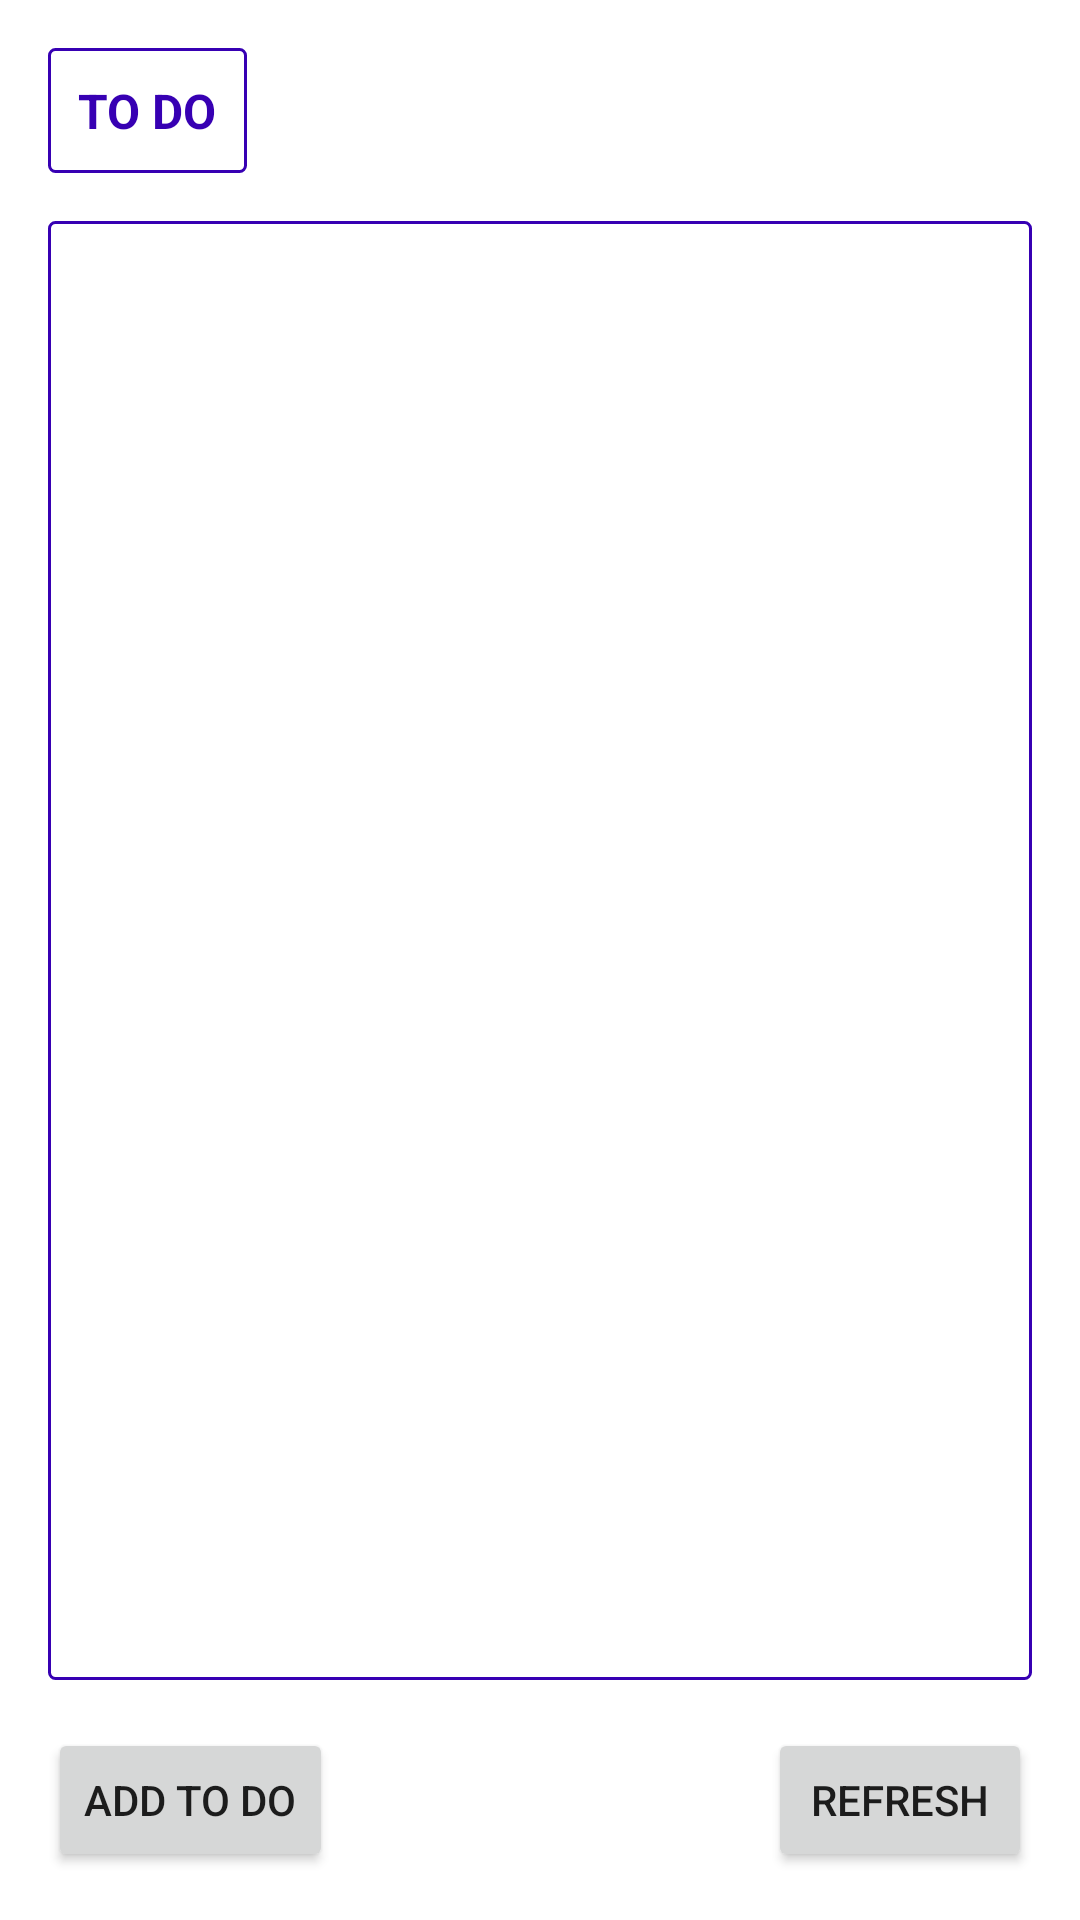

This screen was rendered from an Android layout file. Write that file and the resources it references.
<!-- AndroidManifest.xml: application theme Theme.ToDoListProject -->
<!-- res/layout/activity_main.xml -->
<?xml version="1.0" encoding="utf-8"?>
<androidx.constraintlayout.widget.ConstraintLayout xmlns:android="http://schemas.android.com/apk/res/android"
    xmlns:app="http://schemas.android.com/apk/res-auto"
    xmlns:tools="http://schemas.android.com/tools"
    android:layout_width="match_parent"
    android:layout_height="match_parent"
    tools:context=".MainActivity">

    <TextView
        android:id="@+id/to_do_title"
        android:layout_width="wrap_content"
        android:layout_height="wrap_content"
        android:layout_marginStart="16dp"
        android:layout_marginTop="16dp"
        android:padding="10dp"
        android:text="TO DO"
        android:textColor="@color/purple_700"
        android:textSize="16sp"
        android:textStyle="bold"
        android:background="@drawable/border"
        app:layout_constraintStart_toStartOf="parent"
        app:layout_constraintTop_toTopOf="parent" />

    <androidx.recyclerview.widget.RecyclerView
        android:id="@+id/to_do_list"
        android:layout_width="0dp"
        android:layout_height="0dp"
        android:layout_marginStart="16dp"
        android:layout_marginTop="16dp"
        android:layout_marginEnd="16dp"
        android:layout_marginBottom="16dp"
        android:background="@drawable/border"
        app:layout_constraintBottom_toTopOf="@+id/to_do_add"
        app:layout_constraintEnd_toEndOf="parent"
        app:layout_constraintStart_toStartOf="parent"
        app:layout_constraintTop_toBottomOf="@+id/to_do_title" />

    <Button
        android:id="@+id/to_do_add"
        android:layout_width="wrap_content"
        android:layout_height="wrap_content"
        android:layout_marginStart="16dp"
        android:layout_marginBottom="16dp"
        android:text="ADD TO DO"
        app:layout_constraintBottom_toBottomOf="parent"
        app:layout_constraintStart_toStartOf="parent" />

    <Button
        android:id="@+id/refreshtodo"
        android:layout_width="wrap_content"
        android:layout_height="wrap_content"
        android:layout_marginTop="16dp"
        android:layout_marginEnd="16dp"
        android:text="REFRESH"
        app:layout_constraintEnd_toEndOf="parent"
        app:layout_constraintTop_toBottomOf="@+id/to_do_list" />
</androidx.constraintlayout.widget.ConstraintLayout>
<!-- resources referenced by this layout -->
<resources>
  <!-- drawable border (drawable) -->
  <?xml version="1.0" encoding="utf-8"?>
  <shape xmlns:android="http://schemas.android.com/apk/res/android"
      android:shape="rectangle" >
  
      
      <solid
          android:color="#00FFFFFF" >
      </solid>
  
      
      <stroke
          android:width="1dp"
          android:color="@color/purple_700" >
      </stroke>
  
      
      <corners
          android:radius="2dp"   >
      </corners>
  
  </shape>
  <style name="Theme.ToDoListProject" parent="Theme.MaterialComponents.DayNight.NoActionBar">
          
          <item name="colorPrimary">@color/black</item>
          <item name="colorPrimaryVariant">@color/purple_700</item>
          <item name="colorOnPrimary">@color/white</item>
          
          <item name="colorSecondary">@color/teal_200</item>
          <item name="colorSecondaryVariant">@color/teal_700</item>
          <item name="colorOnSecondary">@color/black</item>
          
          <item name="android:statusBarColor" tools:targetApi="l">?attr/colorPrimaryVariant</item>
          
      </style>
  <!-- not gathered from this repository: default colours our renderer supplied (Android Studio template values) -->
  <color name="purple_700">#FF3700B3</color>
  <color name="teal_200">#FF03DAC5</color>
  <color name="teal_700">#FF018786</color>
  <color name="black">#FF000000</color>
  <color name="white">#FFFFFFFF</color>
</resources>
